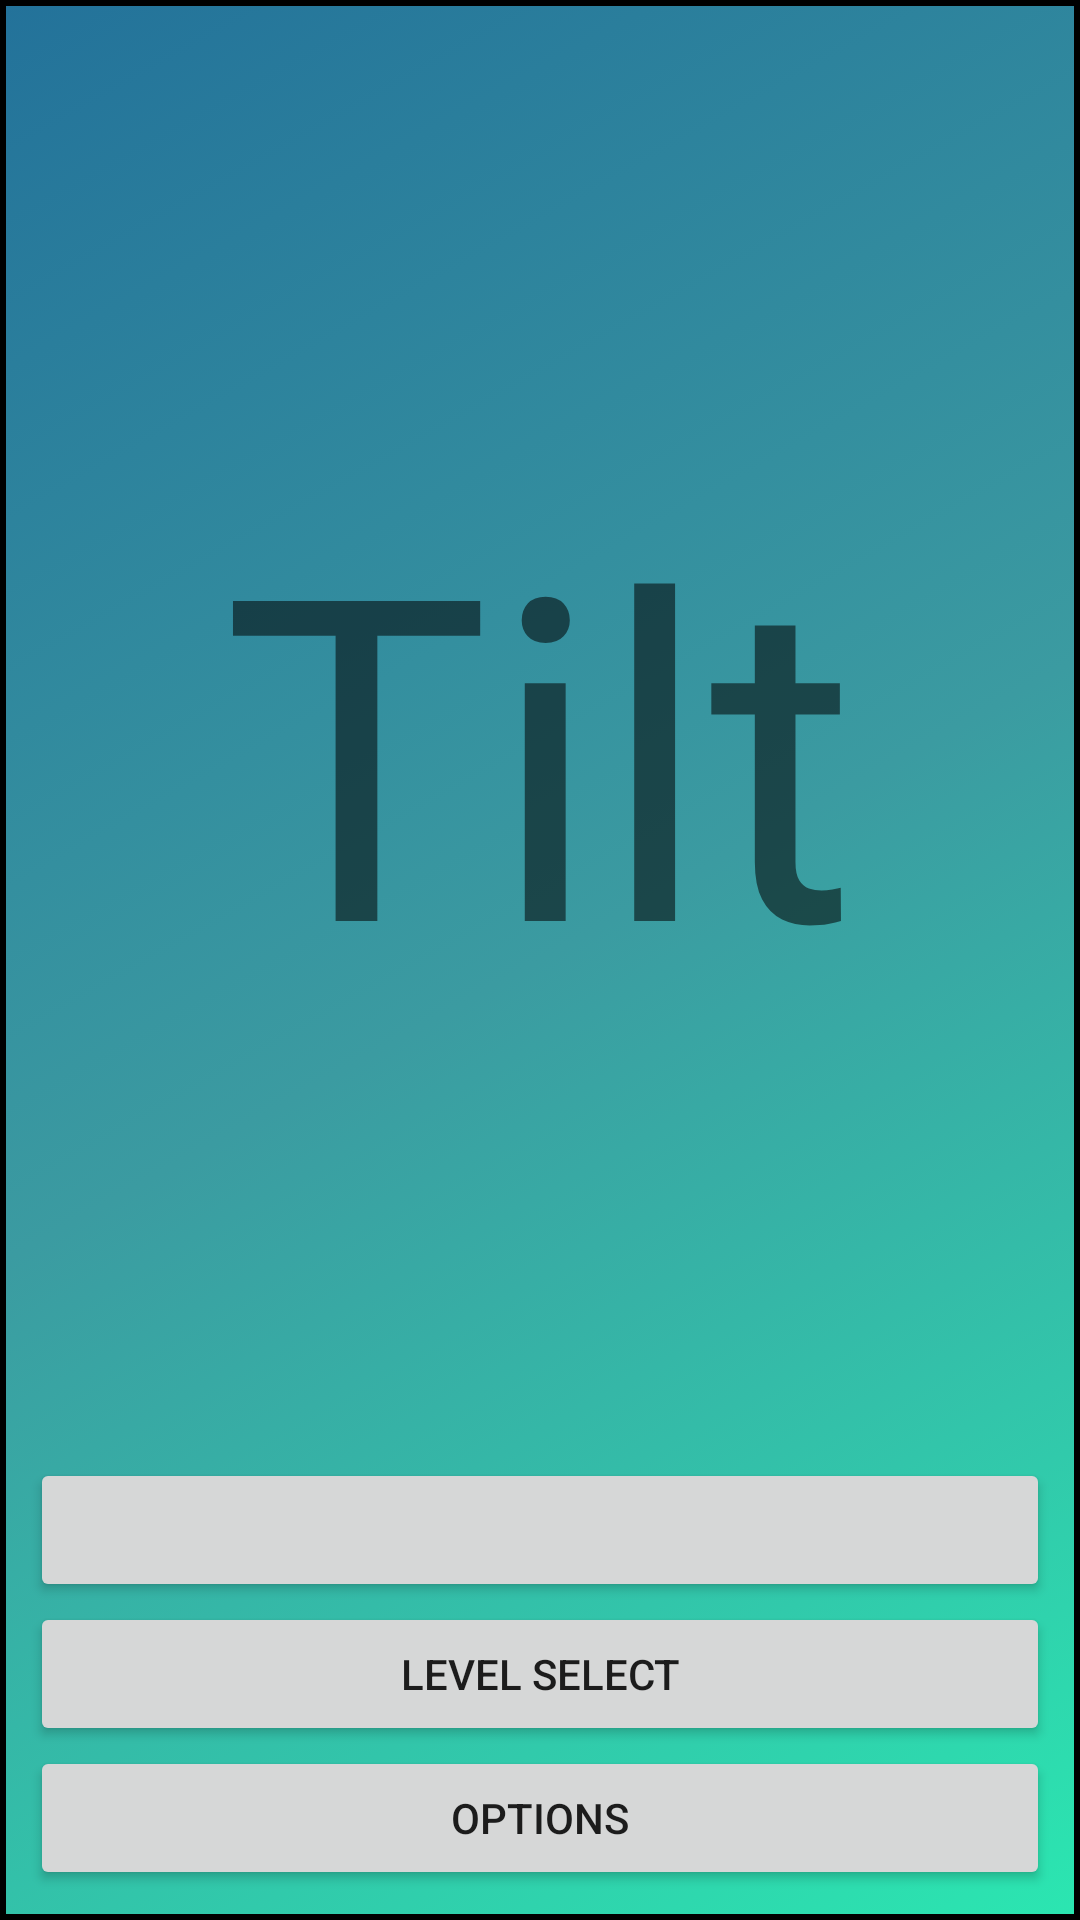

The Android layout XML behind this screen, and the referenced resources:
<!-- AndroidManifest.xml: application theme AppTheme -->
<!-- res/layout/activity_main.xml -->
<?xml version="1.0" encoding="utf-8"?>
<LinearLayout xmlns:android="http://schemas.android.com/apk/res/android"
    xmlns:tools="http://schemas.android.com/tools"
    android:id="@+id/activity_main"
    android:layout_width="match_parent"
    android:layout_height="match_parent"
    android:background="@drawable/background_colour"
    android:orientation="vertical"
    tools:context="com.example.tashm.tilt.MainActivity">

    <TextView
        android:id="@+id/textView"
        android:layout_width="wrap_content"
        android:layout_height="0dp"
        android:layout_gravity="center"
        android:layout_weight="1"
        android:gravity="center_vertical"
        android:text="Tilt"
        android:textSize="150dp" />

    <Button
        android:id="@+id/newGame"
        android:layout_width="match_parent"
        android:layout_height="wrap_content"
        android:onClick="goGame" />

    <Button
        android:id="@+id/complexList"
        android:layout_width="match_parent"
        android:layout_height="wrap_content"
        android:onClick="goLevelSelector"
        android:text="Level Select" />

    <Button
        android:id="@+id/options"
        android:layout_width="match_parent"
        android:layout_height="wrap_content"
        android:onClick="goOption"
        android:text="Options" />

</LinearLayout>
<!-- resources referenced by this layout -->
<resources>
  <!-- drawable background_colour (drawable) -->
  <?xml version="1.0" encoding="utf-8"?>
  <selector xmlns:android="http://schemas.android.com/apk/res/android">
      <item>
          <shape android:shape="rectangle">
              <gradient android:angle="135" android:centerColor="#3b9ba1" android:endColor="#ff23729a" android:startColor="#2be6b1" />
              <padding android:left="10dp" android:right="10dp" android:top="10dp" android:bottom="10dp"/>
              <stroke android:width="2dp" android:color="#000000"/>
          </shape>
      </item>
  </selector>
  <style name="AppTheme" parent="Theme.AppCompat.Light.NoActionBar">
          
          <item name="colorPrimary">@color/colorPrimary</item>
          <item name="colorPrimaryDark">@color/colorPrimaryDark</item>
          <item name="colorAccent">@color/colorAccent</item>
      </style>
  <color name="colorPrimary">#363636</color>
  <color name="colorPrimaryDark">#000000</color>
  <color name="colorAccent">#FF4081</color>
</resources>
